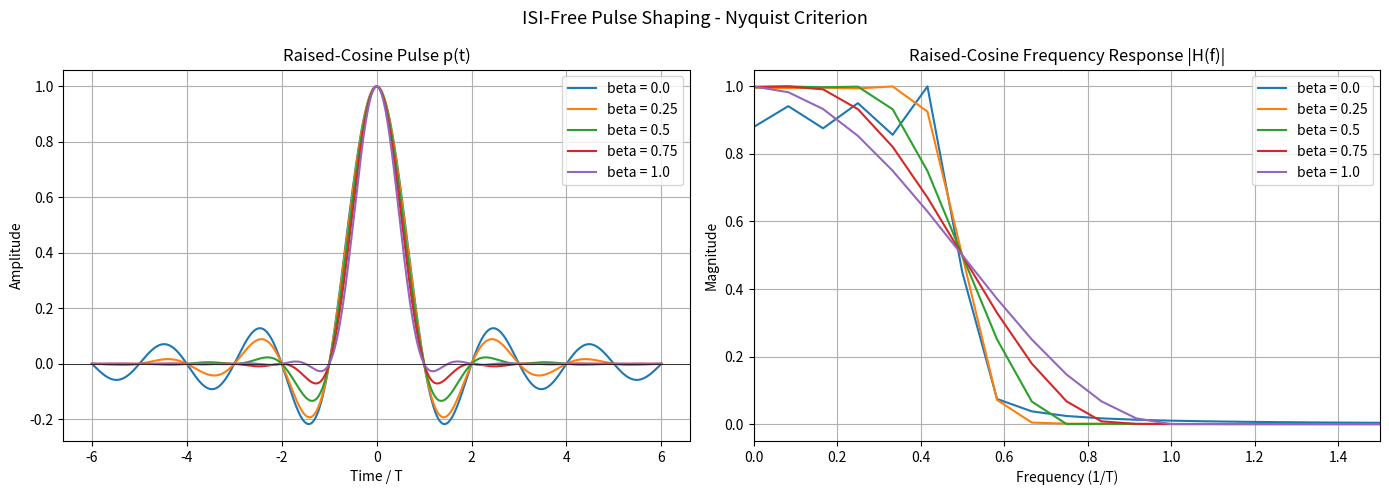
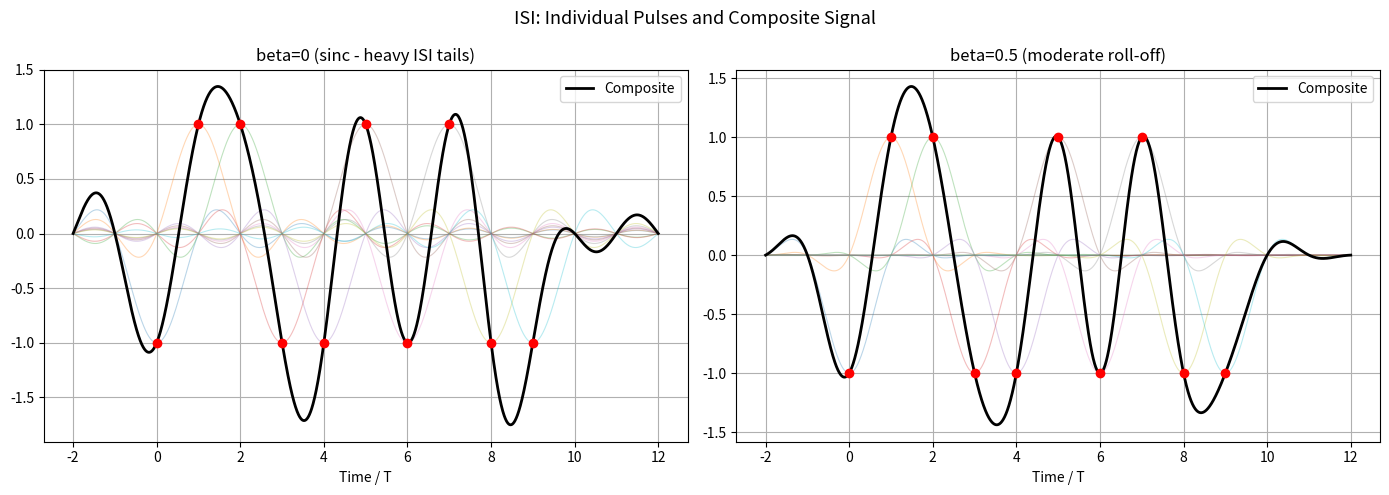

The script that saved these images, in order:
"""Inter-Symbol Interference (ISI) and pulse shaping.

Demonstrates the Nyquist criterion for zero-ISI and shows how raised-cosine
filtering eliminates ISI at optimal sampling instants.
"""

import numpy as np
import matplotlib.pyplot as plt


def raised_cosine(t, T, beta):
    """Raised-cosine pulse shape p(t)."""
    p = np.zeros_like(t)
    for i, ti in enumerate(t):
        x = ti / T
        if abs(ti) < 1e-12:
            p[i] = 1.0
        elif abs(abs(2 * beta * x) - 1) < 1e-12:
            p[i] = (np.pi / (4 * T)) * np.sinc(1 / (2 * beta))
        else:
            p[i] = np.sinc(x) * np.cos(np.pi * beta * x) / (1 - (2 * beta * x) ** 2)
    return p


def main():
    T = 1.0  # symbol period
    t = np.linspace(-6 * T, 6 * T, 2000)
    betas = [0.0, 0.25, 0.5, 0.75, 1.0]

    # --- Part 1: Raised-cosine pulses for different roll-off factors ---
    fig, axes = plt.subplots(1, 2, figsize=(14, 5))

    for beta in betas:
        p = raised_cosine(t, T, beta)
        axes[0].plot(t, p, label=f"beta = {beta}")

    axes[0].set_title("Raised-Cosine Pulse p(t)")
    axes[0].set_xlabel("Time / T")
    axes[0].set_ylabel("Amplitude")
    axes[0].axhline(0, color="k", lw=0.5)
    axes[0].legend()
    axes[0].grid(True)

    # Frequency response
    for beta in betas:
        p = raised_cosine(t, T, beta)
        freqs = np.fft.rfftfreq(len(t), t[1] - t[0])
        H = np.abs(np.fft.rfft(p))
        H /= H.max()
        axes[1].plot(freqs, H, label=f"beta = {beta}")

    axes[1].set_xlim(0, 1.5 / T)
    axes[1].set_title("Raised-Cosine Frequency Response |H(f)|")
    axes[1].set_xlabel("Frequency (1/T)")
    axes[1].set_ylabel("Magnitude")
    axes[1].legend()
    axes[1].grid(True)

    fig.suptitle("ISI-Free Pulse Shaping - Nyquist Criterion", fontsize=13)
    fig.tight_layout()

    # --- Part 2: ISI demonstration ---
    rng = np.random.default_rng(42)
    n_sym = 10
    symbols = 2 * rng.integers(0, 2, n_sym) - 1  # +/-1

    fig2, axes2 = plt.subplots(1, 2, figsize=(14, 5))

    for ax, beta, title in zip(axes2, [0.0, 0.5],
                                ["beta=0 (sinc - heavy ISI tails)",
                                 "beta=0.5 (moderate roll-off)"]):
        t_full = np.linspace(-2 * T, (n_sym + 2) * T, 3000)
        composite = np.zeros_like(t_full)
        for k, a in enumerate(symbols):
            composite += a * raised_cosine(t_full - k * T, T, beta)
            ax.plot(t_full, a * raised_cosine(t_full - k * T, T, beta),
                    alpha=0.3, lw=0.8)
        ax.plot(t_full, composite, "k-", lw=2, label="Composite")
        # Mark sampling instants
        for k, a in enumerate(symbols):
            ax.plot(k * T, a, "ro", markersize=6)
        ax.set_title(title)
        ax.set_xlabel("Time / T")
        ax.legend()
        ax.grid(True)

    fig2.suptitle("ISI: Individual Pulses and Composite Signal", fontsize=13)
    fig2.tight_layout()
    plt.show()

    print("At optimal sampling instants (red dots), the Nyquist criterion")
    print("guarantees zero ISI from neighbouring symbols.")


if __name__ == "__main__":
    main()
